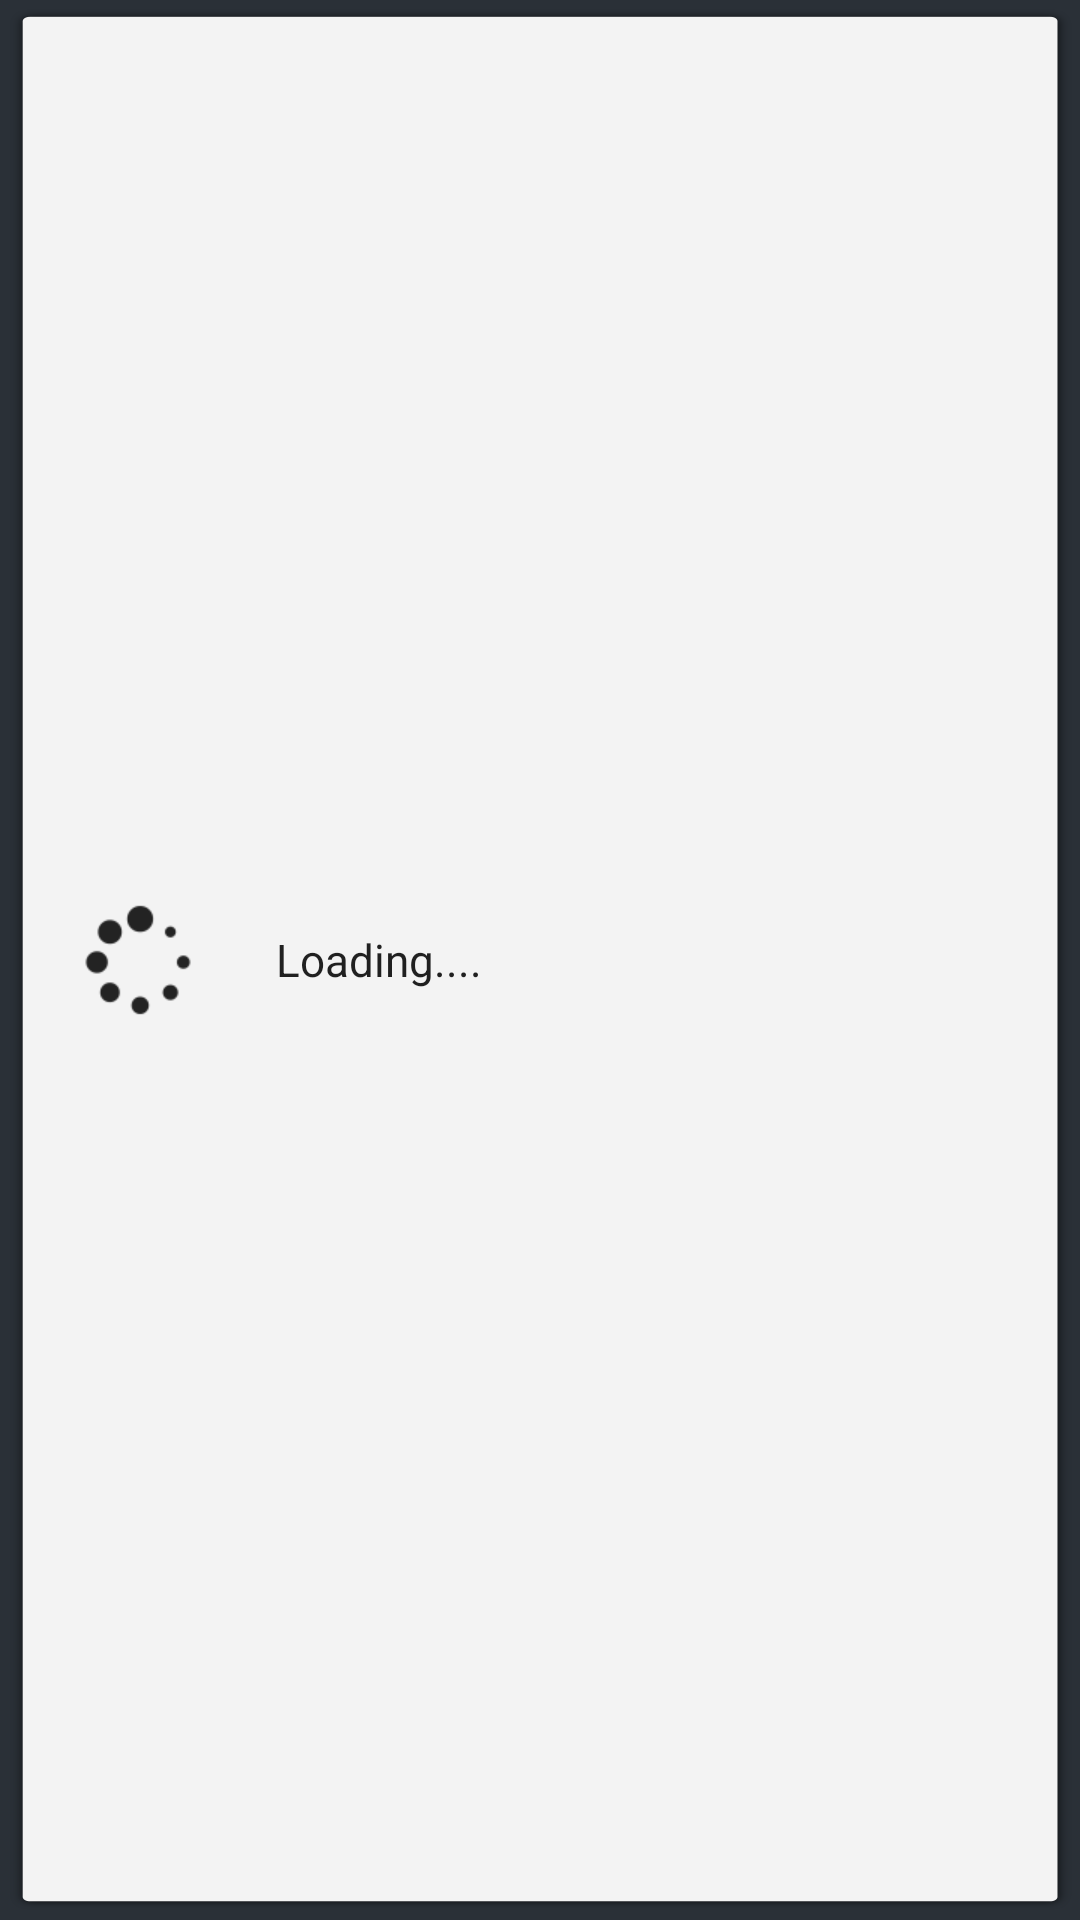

The Android layout XML behind this screen, and the referenced resources:
<!-- AndroidManifest.xml: application theme ApplicationTheme.FullScreen -->
<!-- res/layout/dialog_progress.xml -->
<?xml version="1.0" encoding="utf-8"?>
<RelativeLayout
    xmlns:android="http://schemas.android.com/apk/res/android"
    style="@style/dialog"
    android:layout_width="match_parent"
    android:layout_height="wrap_content"
    android:orientation="vertical">

    <ProgressBar
        android:id="@+id/progress"
        android:layout_width="60dp"
        android:layout_height="60dp"
        android:layout_centerVertical="true"
        android:indeterminate="true"
        android:indeterminateBehavior="repeat"
        android:indeterminateDrawable="@drawable/ic_progress_indeterminate_drawable"
        android:indeterminateOnly="true"
        />

    <TextView
        android:id="@+id/txt_title"
        style="@style/textBodyStyle"
        android:layout_width="match_parent"
        android:layout_height="wrap_content"
        android:layout_centerVertical="true"
        android:layout_marginBottom="@dimen/dp_8"
        android:layout_marginLeft="@dimen/dp_8"
        android:layout_marginRight="@dimen/dp_8"
        android:layout_marginTop="@dimen/dp_8"
        android:layout_toEndOf="@+id/progress"

        android:layout_toRightOf="@+id/progress"
        android:padding="@dimen/dp_8"
        android:text="@string/loading"
        android:textColor="@color/black_text"
        />

</RelativeLayout>
<!-- resources referenced by this layout -->
<resources>
  <color name="black_text">#de000000</color>
  <dimen name="dp_8">8dp</dimen>
  <!-- drawable ic_progress_indeterminate_drawable: png bitmap (drawable-xxhdpi, 2830 bytes) -->
  <string name="loading">Loading....</string>
  <style name="dialog">
          <item name="android:background">@drawable/ic_dialog_bg</item>
          <item name="android:layout_margin">@dimen/dp_10</item>
          <item name="android:padding">@dimen/dp_16</item>
      </style>
  <style name="textBodyStyle" parent="commonTextStyle">
          <item name="android:textStyle">normal</item>
          <item name="android:textAllCaps">false</item>
          <item name="android:textSize">@dimen/material_text_body1</item>
      </style>
  <style name="ApplicationTheme.FullScreen" parent="Theme.AppCompat.NoActionBar">
          <item name="android:windowBackground">@color/application_window_background</item>
          <item name="android:windowFullscreen">true</item>
          <item name="android:windowContentOverlay">@null</item>
          <item name="android:textColorPrimary">@color/white</item>
          <item name="android:textColorSecondary">@color/white_text_secondary</item>
  
          <item name="colorPrimary">@color/application_window_background</item>
          <item name="colorPrimaryDark">@color/application_window_background</item>
          <item name="colorAccent">@color/red_400</item>
  
          <item name="colorControlNormal">@color/white</item>
          <item name="colorControlActivated">@color/white</item>
          <item name="colorControlHighlight">@color/black_lighter</item>
  
          <item name="android:popupMenuStyle">@style/PopupWindowStyle</item>
      </style>
  <dimen name="dp_10">10dp</dimen>
  <dimen name="dp_16">16dip</dimen>
  <style name="commonTextStyle">
          <item name="android:textScaleX">.97</item>
          <item name="android:textColor">?android:attr/textColorPrimary</item>
      </style>
  <dimen name="material_text_body1">15sp</dimen>
  <color name="application_window_background">#2a3037</color>
  <color name="white">#ffffff</color>
  <color name="white_text_secondary">#b3ffffff</color>
  <color name="red_400">#ef5350</color>
  <color name="black_lighter">#55000000</color>
  <style name="PopupWindowStyle" parent="@android:style/Widget.PopupMenu">
          <item name="android:popupBackground">@drawable/ic_popup_window_bg</item>
          <item name="android:textColor">@color/black_text</item>
          <item name="android:textSize">@dimen/material_text_button</item>
          <item name="android:padding">@dimen/dp_8</item>
      </style>
  <dimen name="material_text_button">17sp</dimen>
</resources>
